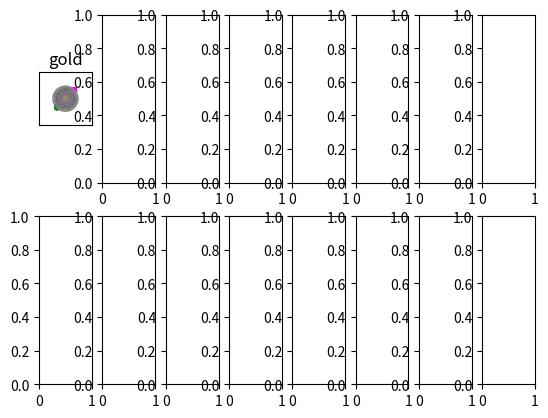

The matplotlib source for this figure: (Note: this script raises an exception after producing the figure.)
#!/usr/bin/env python3
# encoding: utf-8

# Playing battleships with archery.
# You fire two arrows, one for the column index and one for the line index.
# The score on the target gives you the index.
# An arrow going out of the target discards the current pair.

# Hypothesis:
# – The arrow distribution on the target follow a normal law.
# – The drift on target is symetric in all direction. There is no covariance in the distribution.

# Statistics questions:
# – Given a player's precision, what are the cells with the minimal probability of hit?
#       A: 10/10, you'd better place ships on the 10th line and column.
# – What if players have different levels?

# Game theory questions:
# – What if players have a limited number of arrows?
# – What are the optimal mixed strategy (for ship placement and aiming)?


import sys
import math
import numpy as np
import matplotlib.pyplot as plt

def x(p):
    return p[0]
def y(p):
    return p[1]
def dist(u,v):
    return np.sqrt( (x(v)-x(u))*(x(v)-x(u)) + (y(v)-y(u))*(y(v)-y(u)) )


def fire(nb_arrows, targeted_score, dispersion_score, dim=2):
    """Return a numpy array of arrows coordinates the form: [[x_1, … , x_n],[y_1, …, y_n]]"""
    assert( 1 <= targeted_score <= 10)
    # Variance of 1 = almost all arrows in center.
    mean = np.zeros(nb_arrows) + (10 - targeted_score) * d_radius / math.sqrt(2)
    var  = np.ones(nb_arrows) * 2*dispersion_score # FIXME var = f(disp,d_radius)
    arrows=np.random.normal(mean, var, (dim,nb_arrows))
    return arrows


def make_target(nb_circles, d_radius):
    """Return an array of circles radius ranges of he form: [(inf_10,sup_10), …, (inf_1,sup_1)]"""
    target_dist = []
    prev_r = float("inf")
    for t in np.arange( nb_circles, 0, -1 ):
        r = t*d_radius-d_radius/2
        target_dist.append((prev_r,r))
        prev_r = r
    target_dist.append((r,0))
    return target_dist


def play(p1_level, p2_level, nb_circles, nb_arrows, dim = 2):
    center = np.zeros((dim,nb_arrows))
    p1,p2 = 0,1
    score = np.zeros((2,nb_arrows*nb_circles*nb_circles))
    arrows = []
    for i in range(nb_circles):
        arrows.append([None for i in range(nb_circles)])
    # The players target (i,j)
    n = 0
    for i in range(nb_circles):
        for j in range(nb_circles):
            arrows[i][j] = [ fire(nb_arrows, i+1, p1_level, dim), fire(nb_arrows, j+1, p2_level, dim) ]
            dists = [ dist(arrows[i][j][p1],center), dist(arrows[i][j][p2],center) ]

            # Compute the scores reached by each arrow.
            for a in range(nb_arrows):
                d1 = dists[p1][a]
                d2 = dists[p2][a]
                # If at one of the arrows is out, let a score of zero for both. # FIXME option to discard zeros
                if d1 < targets[0][1] and d2 < targets[0][1]:
                    # Find the reached circle and mark score.
                    for k,(sup,inf) in enumerate(targets):
                        if inf <= d1 < sup:
                            score[p1][n] = k
                        if inf <= d2 < sup:
                            score[p2][n] = k
                n += 1

    return arrows, score


if __name__ == "__main__":

    nb_arrows = 10000

    d_radius = 10
    dim = 2
    nb_circles = 10
    player_level = {"01-gold":1, "02-yellow":3,"04-red":5,"06-blue":9,"08-black":11,"10-white":15,"100-crap":25,"900-wtf":40}
    print("levels=",sorted(player_level.keys()))

    targets = make_target(nb_circles, d_radius)
    print("targets=",targets)

    # One column per player level, two subplots:
    # oup, an example target, down the density of probability.
    fig1, axarr = plt.subplots(2, len(player_level))

    lvl_score = {}
    for i,pl1 in enumerate(sorted(player_level.keys())):
        print(i,"/",len(player_level),":",pl1)
        sys.stdout.flush()

        # DRAW TARGET

        # Pastel
        # targets_colors = ["gold","lightcoral","lightblue","lightgrey","white",]

        # Official
        targets_colors = ["yellow","red","blue","black","white",]

        prev_r = 0
        for t,(inf,sup) in enumerate(targets):
            face   =  plt.Circle((0, 0), sup, color=targets_colors[(nb_circles-t-1)//2],zorder=1)
            border =  plt.Circle((0, 0), sup, color="grey", fill=False,zorder=3)
            axarr[0,i].add_artist(face)
            axarr[0,i].add_artist(border)
            axarr[0,i].set_aspect("equal")


        # DRAW ARROWS

        arrows, score = play(player_level[pl1], player_level[pl1], nb_circles, nb_arrows, dim)
        lvl_score[(player_level[pl1], player_level[pl1])] = score

        # Plot arbitrary arrows.
        aim_p1 = 1
        aim_p2 = 1
        max_points = 100
        lim = 2 * (nb_circles * d_radius)
        axarr[0,i].set_xlim((-lim,lim))
        axarr[0,i].set_ylim((-lim,lim))
        p1,p2 = 0,1
        p1_arrows = arrows[aim_p1-1][aim_p2-1][p1][:,:max_points]
        p2_arrows = arrows[aim_p1-1][aim_p2-1][p2][:,:max_points]

        axarr[0,i].scatter(*    p1_arrows , edgecolor="magenta", color="none", alpha=0.5, marker=".", zorder=2)
        axarr[0,i].scatter(*(-1*p2_arrows), edgecolor="green"  , color="none", alpha=0.5, marker=".", zorder=2)
        axarr[0,i].set_title(pl1.split("-")[1])
        axarr[0,i].axes.get_yaxis().set_visible(False)
        axarr[0,i].axes.get_xaxis().set_visible(False)


        # Compute probabilities of hit
        H,xe,ye = np.histogram2d(*score, bins=11, normed=True)

        # # Plot the full normalized histogram
        # axarr[i,1].imshow(H, interpolation='nearest', origin='low',
        #         # extent=[xe[0],xe[-1],ye[0],ye[-1]]
        #         # extent=[0,11,0,11]
        # )

        # Plot the normalized histogram without out arrows.
        im = axarr[1,i].imshow(H[1:,1:], interpolation='nearest', origin='low', cmap="viridis",
                # extent=[xe[0],xe[-1],ye[0],ye[-1]]
                # extent=[1,11,1,11]
        )

        # fig1.colorbar(im, ax=axarr[1,i])

        # Grid
        minticks = [i-0.5 for i in range(nb_circles+1)]
        axarr[1,i].set_xticks(minticks, minor=True)
        axarr[1,i].set_yticks(minticks, minor=True)
        axarr[1,i].grid(which="minor")

        # Labels
        majticks = [i for i in range(nb_circles)]
        labels = [i+1 for i in range(nb_circles)]
        axarr[1,i].set_xticks(majticks)
        axarr[1,i].set_yticks(majticks)
        axarr[1,i].set_xticklabels(labels)
        axarr[1,i].set_yticklabels(labels)


    # s = 1000
    # h,w = s * 3, s * 4
    # plt.savefig("target_eq-levels.png",dpi=300, figsize=(h,w))

    plt.show()
